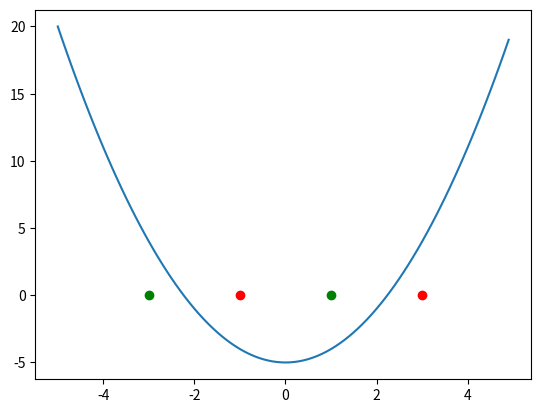

Here is the Python script that generated this plot:
import matplotlib.pyplot as plt
import numpy as np

t = np.arange(-5., 5., 0.1)
plt.plot(t, (t**2 - 5))
plt.scatter(-3, 0, c='g')
plt.scatter(-1, 0, c='r')
plt.scatter(1, 0, c='g')
plt.scatter(3, 0, c='r')
plt.show()